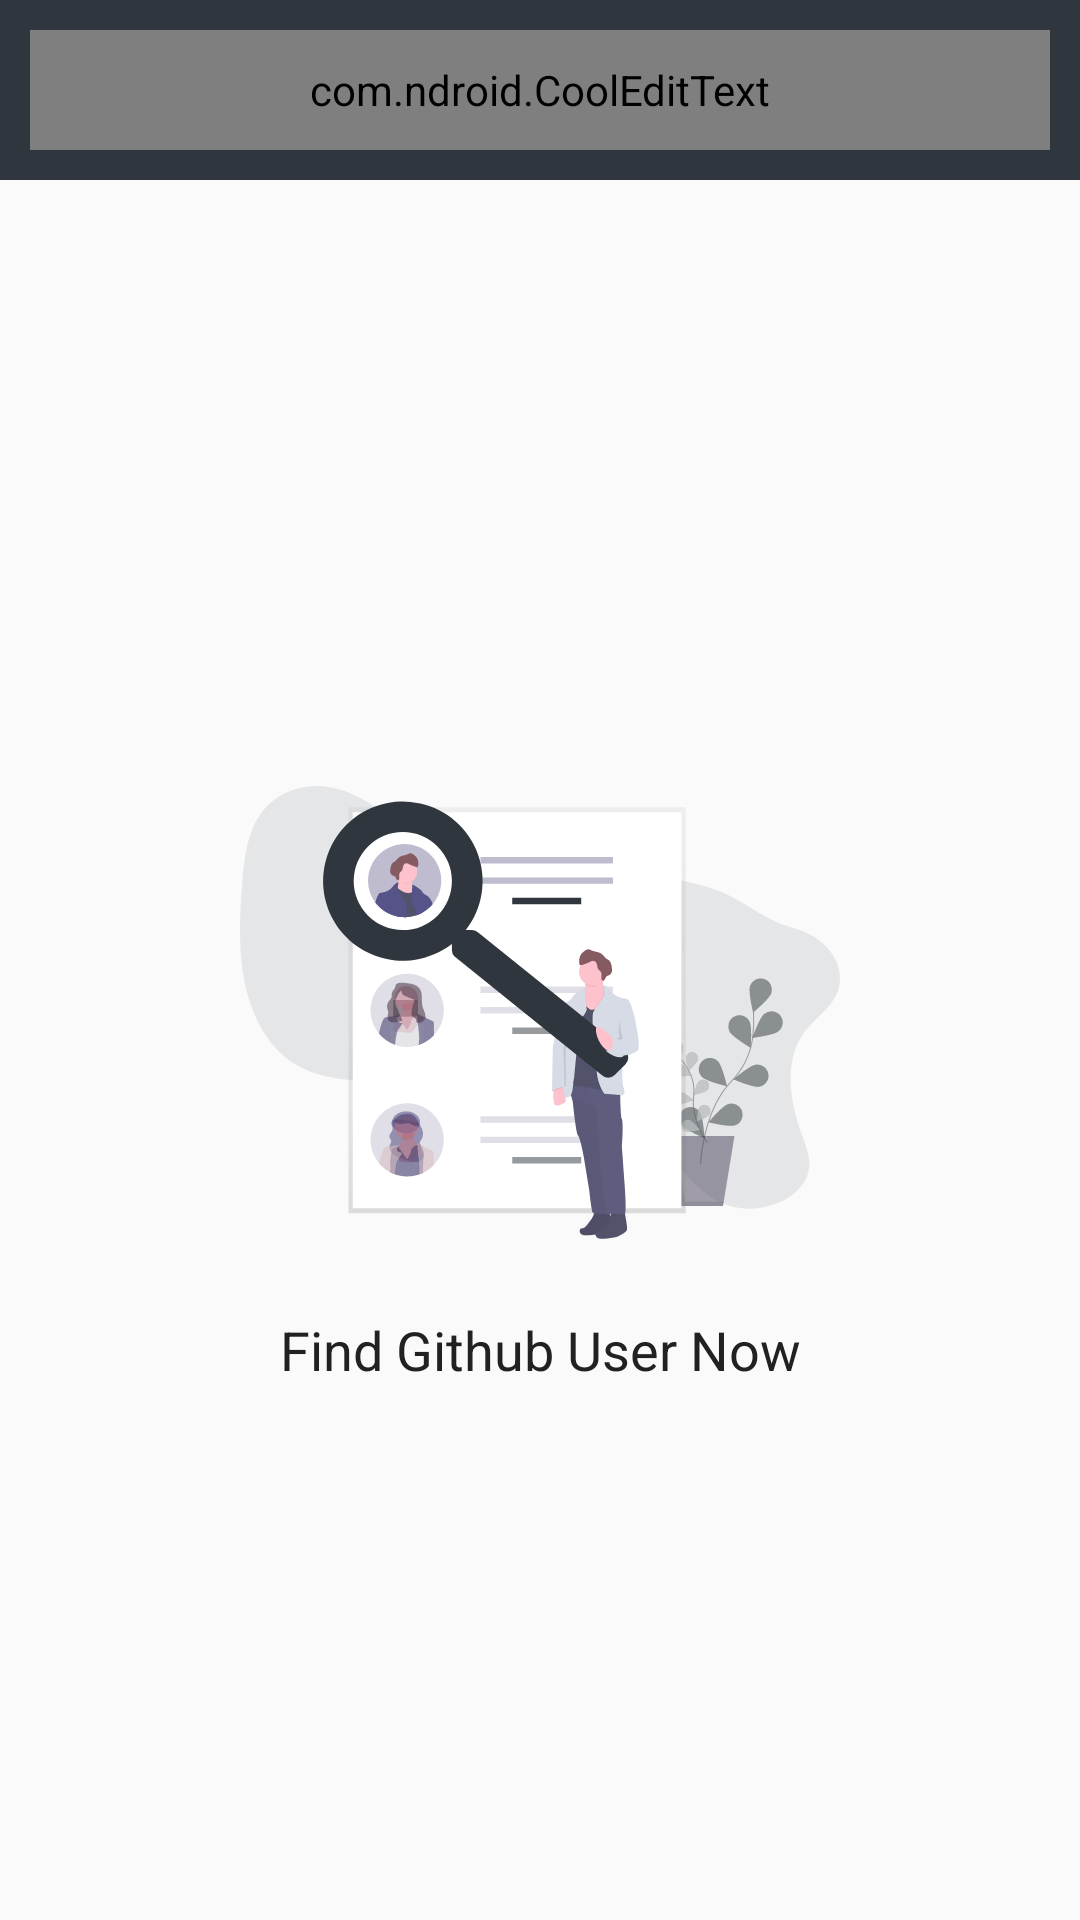

Here is an Android app screen rendered from its layout file. Give the layout XML and the strings, colors and styles it references.
<!-- AndroidManifest.xml: application theme AppTheme -->
<!-- res/layout/activity_main.xml -->
<?xml version="1.0" encoding="utf-8"?>
<RelativeLayout xmlns:android="http://schemas.android.com/apk/res/android"
    xmlns:app="http://schemas.android.com/apk/res-auto"
    xmlns:tools="http://schemas.android.com/tools"
    android:layout_width="match_parent"
    android:layout_height="match_parent"
    tools:context=".ui.main.MainActivity">

    <LinearLayout
        android:id="@+id/layoutSearch"
        android:layout_width="match_parent"
        android:layout_height="wrap_content"
        android:background="@color/colorPrimary"
        android:orientation="vertical"
        android:padding="@dimen/padding_10"
        app:layout_constraintEnd_toEndOf="parent"
        app:layout_constraintStart_toStartOf="parent"
        tools:ignore="MissingConstraints">

        <com.ndroid.CoolEditText
            android:id="@+id/etSearch"
            style="@style/searchSmall"
            android:drawableStart="@drawable/ic_baseline_search_24"
            android:drawableLeft="@drawable/ic_baseline_search_24"
            android:drawablePadding="@dimen/padding_10"
            android:hint="@string/title_search"
            android:imeOptions="actionDone"
            android:inputType="text"
            android:maxLines="1" />

    </LinearLayout>

    <include
        layout="@layout/layout_basic"
        android:layout_width="match_parent"
        android:layout_height="match_parent"
        android:layout_below="@+id/layoutSearch" />

    <include
        android:visibility="gone"
        layout="@layout/layout_empty"
        android:layout_width="match_parent"
        android:layout_height="match_parent"
        android:layout_below="@+id/layoutSearch" />

    <include
        layout="@layout/loading_search"
        android:layout_width="match_parent"
        android:layout_height="match_parent"
        android:layout_below="@+id/layoutSearch"
        android:visibility="invisible" />

    <androidx.recyclerview.widget.RecyclerView
        android:id="@+id/rvUser"
        android:layout_width="match_parent"
        android:layout_height="match_parent"
        android:layout_below="@+id/layoutSearch"
        android:visibility="gone" />

</RelativeLayout>
<!-- res/layout/layout_basic.xml (included above) -->
<?xml version="1.0" encoding="utf-8"?>
<LinearLayout
    xmlns:android="http://schemas.android.com/apk/res/android"
    android:id="@+id/layoutBasic"
    android:layout_width="match_parent"
    android:orientation="vertical"
    android:gravity="center_horizontal|center_vertical"
    android:layout_height="match_parent">

    <ImageView
        android:src="@drawable/search_vector"
        android:layout_width="@dimen/size_200"
        android:layout_height="@dimen/size_200" />

    <TextView
        android:id="@+id/tvResult"
        android:textSize="@dimen/size_18"
        android:textColor="@color/font"
        android:text="@string/search_title_result"
        android:textAlignment="center"
        android:layout_width="match_parent"
        android:layout_height="wrap_content"
        android:gravity="center_horizontal" />

</LinearLayout>
<!-- res/layout/layout_empty.xml (included above) -->
<?xml version="1.0" encoding="utf-8"?>
<LinearLayout
    xmlns:android="http://schemas.android.com/apk/res/android"
    android:id="@+id/layoutEmpty"
    android:layout_width="match_parent"
    android:orientation="vertical"
    android:gravity="center_horizontal|center_vertical"
    android:layout_height="match_parent">

    <ImageView
        android:src="@drawable/no_data"
        android:layout_width="@dimen/size_200"
        android:layout_height="@dimen/size_200" />

    <TextView
        android:id="@+id/tvResult"
        android:textSize="@dimen/size_18"
        android:textColor="@color/font"
        android:text="@string/users_not_found"
        android:textAlignment="center"
        android:layout_width="match_parent"
        android:layout_height="wrap_content"
        android:gravity="center_horizontal" />

</LinearLayout>
<!-- res/layout/loading_search.xml (included above) -->
<?xml version="1.0" encoding="utf-8"?>
<com.facebook.shimmer.ShimmerFrameLayout xmlns:android="http://schemas.android.com/apk/res/android"
    android:id="@+id/shUser"
    android:layout_width="match_parent"
    android:layout_height="wrap_content">

    <LinearLayout
        android:padding="@dimen/padding_10"
        android:layout_width="match_parent"
        android:layout_height="match_parent"
        android:orientation="vertical">

        <LinearLayout
            android:layout_width="match_parent"
            android:layout_height="wrap_content"
            android:orientation="horizontal">

            <View
                android:layout_width="@dimen/size_220"
                android:layout_weight="1"
                android:layout_height="@dimen/size_80"
                android:background="@drawable/placeholder_round" />
        </LinearLayout>

        <LinearLayout
            android:layout_marginTop="@dimen/margin_10"
            android:layout_width="match_parent"
            android:layout_height="wrap_content"
            android:orientation="horizontal">

            <View
                android:layout_width="@dimen/size_220"
                android:layout_weight="1"
                android:layout_height="@dimen/size_80"
                android:background="@drawable/placeholder_round" />
        </LinearLayout>

        <LinearLayout
            android:layout_marginTop="@dimen/margin_10"
            android:layout_width="match_parent"
            android:layout_height="wrap_content"
            android:orientation="horizontal">

            <View
                android:layout_width="@dimen/size_220"
                android:layout_weight="1"
                android:layout_height="@dimen/size_80"
                android:background="@drawable/placeholder_round" />
        </LinearLayout>

        <LinearLayout
            android:layout_marginTop="@dimen/margin_10"
            android:layout_width="match_parent"
            android:layout_height="wrap_content"
            android:orientation="horizontal">

            <View
                android:layout_width="@dimen/size_220"
                android:layout_weight="1"
                android:layout_height="@dimen/size_80"
                android:background="@drawable/placeholder_round" />
        </LinearLayout>

        <LinearLayout
            android:layout_marginTop="@dimen/margin_10"
            android:layout_width="match_parent"
            android:layout_height="wrap_content"
            android:orientation="horizontal">

            <View
                android:layout_width="@dimen/size_220"
                android:layout_weight="1"
                android:layout_height="@dimen/size_80"
                android:background="@drawable/placeholder_round" />
        </LinearLayout>

        <LinearLayout
            android:layout_marginTop="@dimen/margin_10"
            android:layout_width="match_parent"
            android:layout_height="wrap_content"
            android:orientation="horizontal">

            <View
                android:layout_width="@dimen/size_220"
                android:layout_weight="1"
                android:layout_height="@dimen/size_80"
                android:background="@drawable/placeholder_round" />
        </LinearLayout>

        <LinearLayout
            android:layout_marginTop="@dimen/margin_10"
            android:layout_width="match_parent"
            android:layout_height="wrap_content"
            android:orientation="horizontal">

            <View
                android:layout_width="@dimen/size_220"
                android:layout_weight="1"
                android:layout_height="@dimen/size_80"
                android:background="@drawable/placeholder_round" />
        </LinearLayout>

        <LinearLayout
            android:layout_marginTop="@dimen/margin_10"
            android:layout_width="match_parent"
            android:layout_height="wrap_content"
            android:orientation="horizontal">

            <View
                android:layout_width="@dimen/size_220"
                android:layout_weight="1"
                android:layout_height="@dimen/size_80"
                android:background="@drawable/placeholder_round" />
        </LinearLayout>

        <LinearLayout
            android:layout_marginTop="@dimen/margin_10"
            android:layout_width="match_parent"
            android:layout_height="wrap_content"
            android:orientation="horizontal">

            <View
                android:layout_width="@dimen/size_220"
                android:layout_weight="1"
                android:layout_height="@dimen/size_80"
                android:background="@drawable/placeholder_round" />
        </LinearLayout>


    </LinearLayout>
</com.facebook.shimmer.ShimmerFrameLayout>
<!-- resources referenced by this layout -->
<resources>
  <color name="colorPrimary">#2f363d</color>
  <color name="font">#212121</color>
  <dimen name="margin_10">10dp</dimen>
  <dimen name="padding_10">10dp</dimen>
  <dimen name="size_18">18dp</dimen>
  <dimen name="size_200">200dp</dimen>
  <dimen name="size_220">220dp</dimen>
  <dimen name="size_80">80dp</dimen>
  <!-- drawable no_data: vector/xml drawable (drawable, 6311 chars, omitted) -->
  <!-- drawable search_vector: vector/xml drawable (drawable, 74261 chars, omitted) -->
  <string name="search_title_result">Find Github User Now</string>
  <string name="title_search">Search User</string>
  <string name="users_not_found">Users not found!</string>
  <style name="searchSmall" parent="Base.Widget.AppCompat.EditText">
          <item name="android:layout_width">match_parent</item>
          <item name="android:layout_height">40dp</item>
          <item name="android:padding">5dp</item>
          <item name="android:background">@color/light_grey</item>
          <item name="android:textColor">@color/hint</item>
          <item name="android:textColorHint">@color/hint</item>
          <item name="android:textSize">14sp</item>
          <item name="border_color">@color/dark_grey2</item>
          <item name="border_radius">10</item>
          <item name="border_stroke">1</item>
      </style>
  <style name="AppTheme" parent="Theme.AppCompat.Light.DarkActionBar">
          
          <item name="colorPrimary">@color/colorPrimary</item>
          <item name="colorPrimaryDark">@color/colorPrimaryDark</item>
          <item name="colorAccent">@color/colorAccent</item>
      </style>
  <color name="light_grey">#F0F0F0</color>
  <color name="hint">#8E8E8E</color>
  <color name="dark_grey2">#5A5A5A</color>
  <color name="colorPrimaryDark">#24292e</color>
  <color name="colorAccent">#6a737d</color>
</resources>
